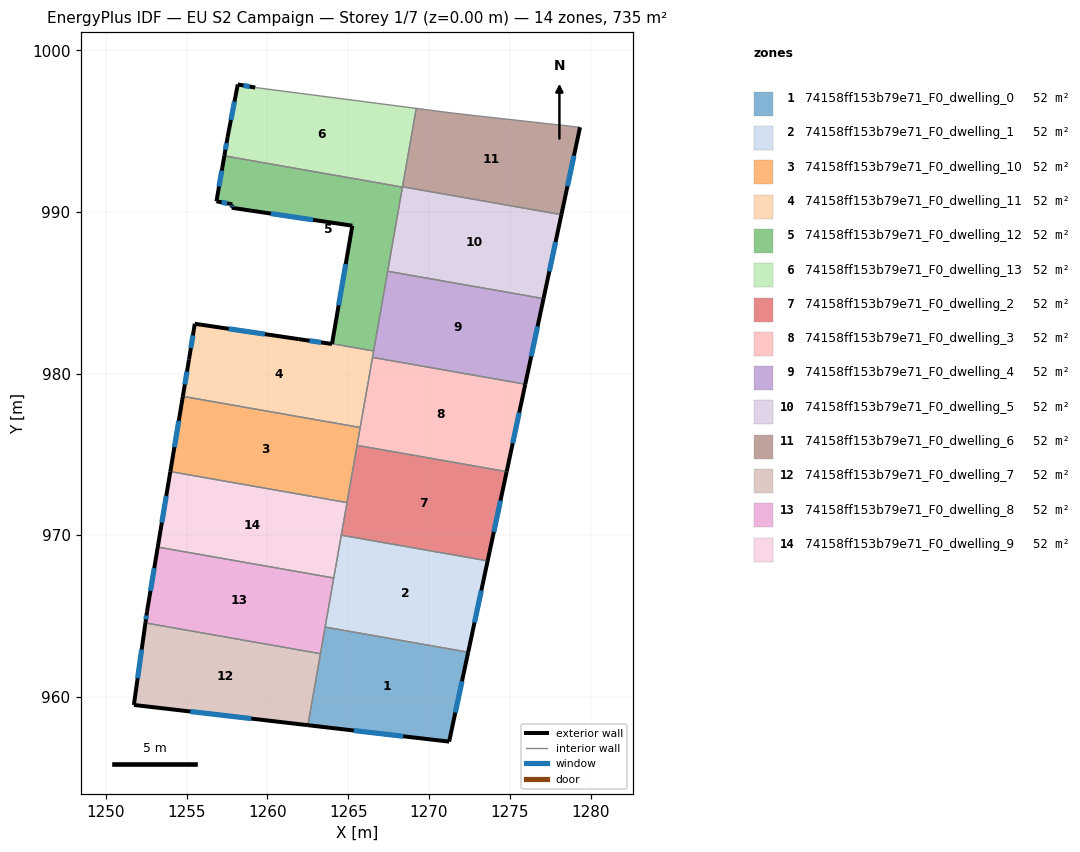
=== STOREY PLAN SPEC (per zone: floor XY polygon, exterior-wall plan segments, windows/doors) ===
zone 1: 74158ff153b79e71_F0_dwelling_0  (52.5 m²)
  floor: (1272.43, 962.76) (1271.25, 957.22) (1262.51, 958.24) (1263.58, 964.31)
  exterior wall: (1271.25, 957.22) – (1272.43, 962.76)  [5.7 m]
    window: (1271.63, 959.02) – (1272.05, 960.96)  [2.1 m²]
  exterior wall: (1262.51, 958.24) – (1271.25, 957.22)  [8.8 m]
    window: (1265.35, 957.91) – (1268.41, 957.56)  [3.2 m²]
  interior walls: 3
zone 2: 74158ff153b79e71_F0_dwelling_1  (52.5 m²)
  floor: (1273.63, 968.41) (1272.43, 962.76) (1263.58, 964.31) (1264.57, 970.00)
  exterior wall: (1272.43, 962.76) – (1273.63, 968.41)  [5.8 m]
    window: (1272.82, 964.60) – (1273.24, 966.57)  [2.1 m²]
  interior walls: 4
zone 3: 74158ff153b79e71_F0_dwelling_10  (52.5 m²)
  floor: (1265.75, 976.67) (1264.93, 972.02) (1254.00, 973.94) (1254.77, 978.59)
  exterior wall: (1254.77, 978.59) – (1254.00, 973.94)  [4.7 m]
    window: (1254.52, 977.08) – (1254.25, 975.45)  [1.7 m²]
  interior walls: 4
zone 4: 74158ff153b79e71_F0_dwelling_11  (52.5 m²)
  floor: (1266.58, 981.40) (1265.75, 976.67) (1254.77, 978.59) (1255.15, 980.87) (1255.51, 983.08) (1261.94, 982.13) (1264.00, 981.83) (1264.00, 981.85)
  exterior wall: (1255.15, 980.87) – (1254.77, 978.59)  [2.3 m]
    window: (1255.03, 980.13) – (1254.89, 979.33)  [0.8 m²]
  exterior wall: (1255.51, 983.08) – (1255.15, 980.87)  [2.2 m]
    window: (1255.39, 982.36) – (1255.27, 981.59)  [0.8 m²]
  exterior wall: (1261.94, 982.13) – (1255.51, 983.08)  [6.5 m]
    window: (1259.85, 982.44) – (1257.60, 982.78)  [2.4 m²]
  exterior wall: (1264.00, 981.83) – (1261.94, 982.13)  [2.1 m]
    window: (1263.33, 981.93) – (1262.61, 982.04)  [0.8 m²]
  exterior wall: (1264.00, 981.85) – (1264.00, 981.83)  [0.0 m]
  interior walls: 4
zone 5: 74158ff153b79e71_F0_dwelling_12  (52.5 m²)
  floor: (1268.36, 991.54) (1266.58, 981.40) (1264.00, 981.85) (1265.26, 989.15) (1257.79, 990.26) (1257.83, 990.47) (1256.85, 990.66) (1257.34, 993.48)
  exterior wall: (1256.85, 990.66) – (1257.83, 990.47)  [1.0 m]
    window: (1257.17, 990.60) – (1257.51, 990.54)  [0.4 m²]
  exterior wall: (1257.34, 993.48) – (1256.85, 990.66)  [2.9 m]
    window: (1257.18, 992.56) – (1257.01, 991.58)  [1.0 m²]
  exterior wall: (1265.26, 989.15) – (1264.00, 981.85)  [7.4 m]
    window: (1264.85, 986.78) – (1264.41, 984.23)  [2.7 m²]
  exterior wall: (1257.79, 990.26) – (1265.26, 989.15)  [7.6 m]
    window: (1260.22, 989.90) – (1262.83, 989.51)  [2.8 m²]
  exterior wall: (1257.83, 990.47) – (1257.79, 990.26)  [0.2 m]
    window: (1257.82, 990.41) – (1257.80, 990.33)  [0.1 m²]
  interior walls: 4
zone 6: 74158ff153b79e71_F0_dwelling_13  (52.5 m²)
  floor: (1269.22, 996.41) (1268.36, 991.54) (1257.34, 993.48) (1257.54, 994.64) (1258.17, 997.89) (1259.25, 997.70)
  exterior wall: (1257.54, 994.64) – (1257.34, 993.48)  [1.2 m]
    window: (1257.48, 994.26) – (1257.40, 993.86)  [0.4 m²]
  exterior wall: (1258.17, 997.89) – (1257.54, 994.64)  [3.3 m]
    window: (1257.97, 996.84) – (1257.75, 995.70)  [1.2 m²]
  exterior wall: (1259.25, 997.70) – (1258.17, 997.89)  [1.1 m]
    window: (1258.90, 997.77) – (1258.52, 997.83)  [0.4 m²]
  interior walls: 4
zone 7: 74158ff153b79e71_F0_dwelling_2  (52.5 m²)
  floor: (1274.81, 973.93) (1273.63, 968.41) (1264.57, 970.00) (1265.55, 975.56)
  exterior wall: (1273.63, 968.41) – (1274.81, 973.93)  [5.6 m]
    window: (1274.02, 970.21) – (1274.43, 972.14)  [2.1 m²]
  interior walls: 4
zone 8: 74158ff153b79e71_F0_dwelling_3  (52.5 m²)
  floor: (1275.96, 979.34) (1274.81, 973.93) (1265.55, 975.56) (1266.51, 981.00)
  exterior wall: (1274.81, 973.93) – (1275.96, 979.34)  [5.5 m]
    window: (1275.18, 975.69) – (1275.59, 977.58)  [2.0 m²]
  interior walls: 4
zone 9: 74158ff153b79e71_F0_dwelling_4  (52.5 m²)
  floor: (1277.09, 984.64) (1275.96, 979.34) (1266.51, 981.00) (1267.44, 986.33)
  exterior wall: (1275.96, 979.34) – (1277.09, 984.64)  [5.4 m]
    window: (1276.33, 981.07) – (1276.72, 982.92)  [2.0 m²]
  interior walls: 4
zone 10: 74158ff153b79e71_F0_dwelling_5  (52.5 m²)
  floor: (1278.20, 989.84) (1277.09, 984.64) (1267.44, 986.33) (1268.36, 991.56)
  exterior wall: (1277.09, 984.64) – (1278.20, 989.84)  [5.3 m]
    window: (1277.45, 986.33) – (1277.84, 988.15)  [1.9 m²]
  interior walls: 4
zone 11: 74158ff153b79e71_F0_dwelling_6  (52.5 m²)
  floor: (1279.35, 995.24) (1278.20, 989.84) (1268.36, 991.56) (1269.22, 996.41) (1271.46, 996.12) (1272.86, 995.96)
  exterior wall: (1278.20, 989.84) – (1279.35, 995.24)  [5.5 m]
    window: (1278.57, 991.59) – (1278.98, 993.49)  [2.0 m²]
  interior walls: 5
zone 12: 74158ff153b79e71_F0_dwelling_7  (52.5 m²)
  floor: (1263.29, 962.67) (1262.51, 958.24) (1251.74, 959.50) (1252.45, 964.57)
  exterior wall: (1251.74, 959.50) – (1262.51, 958.24)  [10.8 m]
    window: (1255.24, 959.09) – (1259.01, 958.65)  [4.0 m²]
  exterior wall: (1252.45, 964.57) – (1251.74, 959.50)  [5.1 m]
    window: (1252.22, 962.92) – (1251.97, 961.15)  [1.9 m²]
  interior walls: 2
zone 13: 74158ff153b79e71_F0_dwelling_8  (52.5 m²)
  floor: (1264.11, 967.35) (1263.29, 962.67) (1252.45, 964.57) (1252.55, 965.25) (1253.22, 969.26)
  exterior wall: (1253.22, 969.26) – (1252.55, 965.25)  [4.1 m]
    window: (1253.00, 967.96) – (1252.77, 966.56)  [1.5 m²]
  exterior wall: (1252.55, 965.25) – (1252.45, 964.57)  [0.7 m]
    window: (1252.52, 965.03) – (1252.49, 964.79)  [0.3 m²]
  interior walls: 4
zone 14: 74158ff153b79e71_F0_dwelling_9  (52.5 m²)
  floor: (1264.93, 972.02) (1264.11, 967.35) (1253.22, 969.26) (1254.00, 973.94)
  exterior wall: (1254.00, 973.94) – (1253.22, 969.26)  [4.7 m]
    window: (1253.74, 972.42) – (1253.47, 970.78)  [1.7 m²]
  interior walls: 4

=== DERIVED (storey summary) ===
Building: EU S2 Campaign
Storey: 1 of 7  (floor level z = 0.00 m)
Storey gross floor area: 734.9 m²
Zones on this storey: 14
  - 74158ff153b79e71_F0_dwelling_0: floor 52.5 m²; exterior wall 14.5 m (43.4 m²); 2 window(s) 5.3 m²; WWR 12.2%
  - 74158ff153b79e71_F0_dwelling_1: floor 52.5 m²; exterior wall 5.8 m (17.3 m²); 1 window(s) 2.1 m²; WWR 12.2%
  - 74158ff153b79e71_F0_dwelling_10: floor 52.5 m²; exterior wall 4.7 m (14.2 m²); 1 window(s) 1.7 m²; WWR 12.2%
  - 74158ff153b79e71_F0_dwelling_11: floor 52.5 m²; exterior wall 13.2 m (39.5 m²); 4 window(s) 4.8 m²; WWR 12.2%
  - 74158ff153b79e71_F0_dwelling_12: floor 52.5 m²; exterior wall 19.0 m (57.1 m²); 5 window(s) 7.0 m²; WWR 12.2%
  - 74158ff153b79e71_F0_dwelling_13: floor 52.5 m²; exterior wall 5.6 m (16.8 m²); 3 window(s) 2.0 m²; WWR 12.2%
  - 74158ff153b79e71_F0_dwelling_2: floor 52.5 m²; exterior wall 5.6 m (16.9 m²); 1 window(s) 2.1 m²; WWR 12.2%
  - 74158ff153b79e71_F0_dwelling_3: floor 52.5 m²; exterior wall 5.5 m (16.6 m²); 1 window(s) 2.0 m²; WWR 12.2%
  - 74158ff153b79e71_F0_dwelling_4: floor 52.5 m²; exterior wall 5.4 m (16.3 m²); 1 window(s) 2.0 m²; WWR 12.2%
  - 74158ff153b79e71_F0_dwelling_5: floor 52.5 m²; exterior wall 5.3 m (15.9 m²); 1 window(s) 1.9 m²; WWR 12.2%
  - 74158ff153b79e71_F0_dwelling_6: floor 52.5 m²; exterior wall 5.5 m (16.6 m²); 1 window(s) 2.0 m²; WWR 12.2%
  - 74158ff153b79e71_F0_dwelling_7: floor 52.5 m²; exterior wall 16.0 m (47.9 m²); 2 window(s) 5.9 m²; WWR 12.2%
  - 74158ff153b79e71_F0_dwelling_8: floor 52.5 m²; exterior wall 4.8 m (14.3 m²); 2 window(s) 1.7 m²; WWR 12.2%
  - 74158ff153b79e71_F0_dwelling_9: floor 52.5 m²; exterior wall 4.7 m (14.2 m²); 1 window(s) 1.7 m²; WWR 12.2%
Zone adjacency (shared interzone walls):
  - 74158ff153b79e71_F0_dwelling_0 ↔ 74158ff153b79e71_F0_dwelling_1
  - 74158ff153b79e71_F0_dwelling_0 ↔ 74158ff153b79e71_F0_dwelling_7
  - 74158ff153b79e71_F0_dwelling_0 ↔ 74158ff153b79e71_F0_dwelling_8
  - 74158ff153b79e71_F0_dwelling_1 ↔ 74158ff153b79e71_F0_dwelling_2
  - 74158ff153b79e71_F0_dwelling_1 ↔ 74158ff153b79e71_F0_dwelling_8
  - 74158ff153b79e71_F0_dwelling_1 ↔ 74158ff153b79e71_F0_dwelling_9
  - 74158ff153b79e71_F0_dwelling_10 ↔ 74158ff153b79e71_F0_dwelling_11
  - 74158ff153b79e71_F0_dwelling_10 ↔ 74158ff153b79e71_F0_dwelling_2
  - 74158ff153b79e71_F0_dwelling_10 ↔ 74158ff153b79e71_F0_dwelling_3
  - 74158ff153b79e71_F0_dwelling_10 ↔ 74158ff153b79e71_F0_dwelling_9
  - 74158ff153b79e71_F0_dwelling_11 ↔ 74158ff153b79e71_F0_dwelling_12
  - 74158ff153b79e71_F0_dwelling_11 ↔ 74158ff153b79e71_F0_dwelling_3
  - 74158ff153b79e71_F0_dwelling_11 ↔ 74158ff153b79e71_F0_dwelling_4
  - 74158ff153b79e71_F0_dwelling_12 ↔ 74158ff153b79e71_F0_dwelling_13
  - 74158ff153b79e71_F0_dwelling_12 ↔ 74158ff153b79e71_F0_dwelling_4
  - 74158ff153b79e71_F0_dwelling_12 ↔ 74158ff153b79e71_F0_dwelling_5
  - 74158ff153b79e71_F0_dwelling_13 ↔ 74158ff153b79e71_F0_dwelling_5
  - 74158ff153b79e71_F0_dwelling_13 ↔ 74158ff153b79e71_F0_dwelling_6
  - 74158ff153b79e71_F0_dwelling_2 ↔ 74158ff153b79e71_F0_dwelling_3
  - 74158ff153b79e71_F0_dwelling_2 ↔ 74158ff153b79e71_F0_dwelling_9
  - 74158ff153b79e71_F0_dwelling_3 ↔ 74158ff153b79e71_F0_dwelling_4
  - 74158ff153b79e71_F0_dwelling_4 ↔ 74158ff153b79e71_F0_dwelling_5
  - 74158ff153b79e71_F0_dwelling_5 ↔ 74158ff153b79e71_F0_dwelling_6
  - 74158ff153b79e71_F0_dwelling_7 ↔ 74158ff153b79e71_F0_dwelling_8
  - 74158ff153b79e71_F0_dwelling_8 ↔ 74158ff153b79e71_F0_dwelling_9